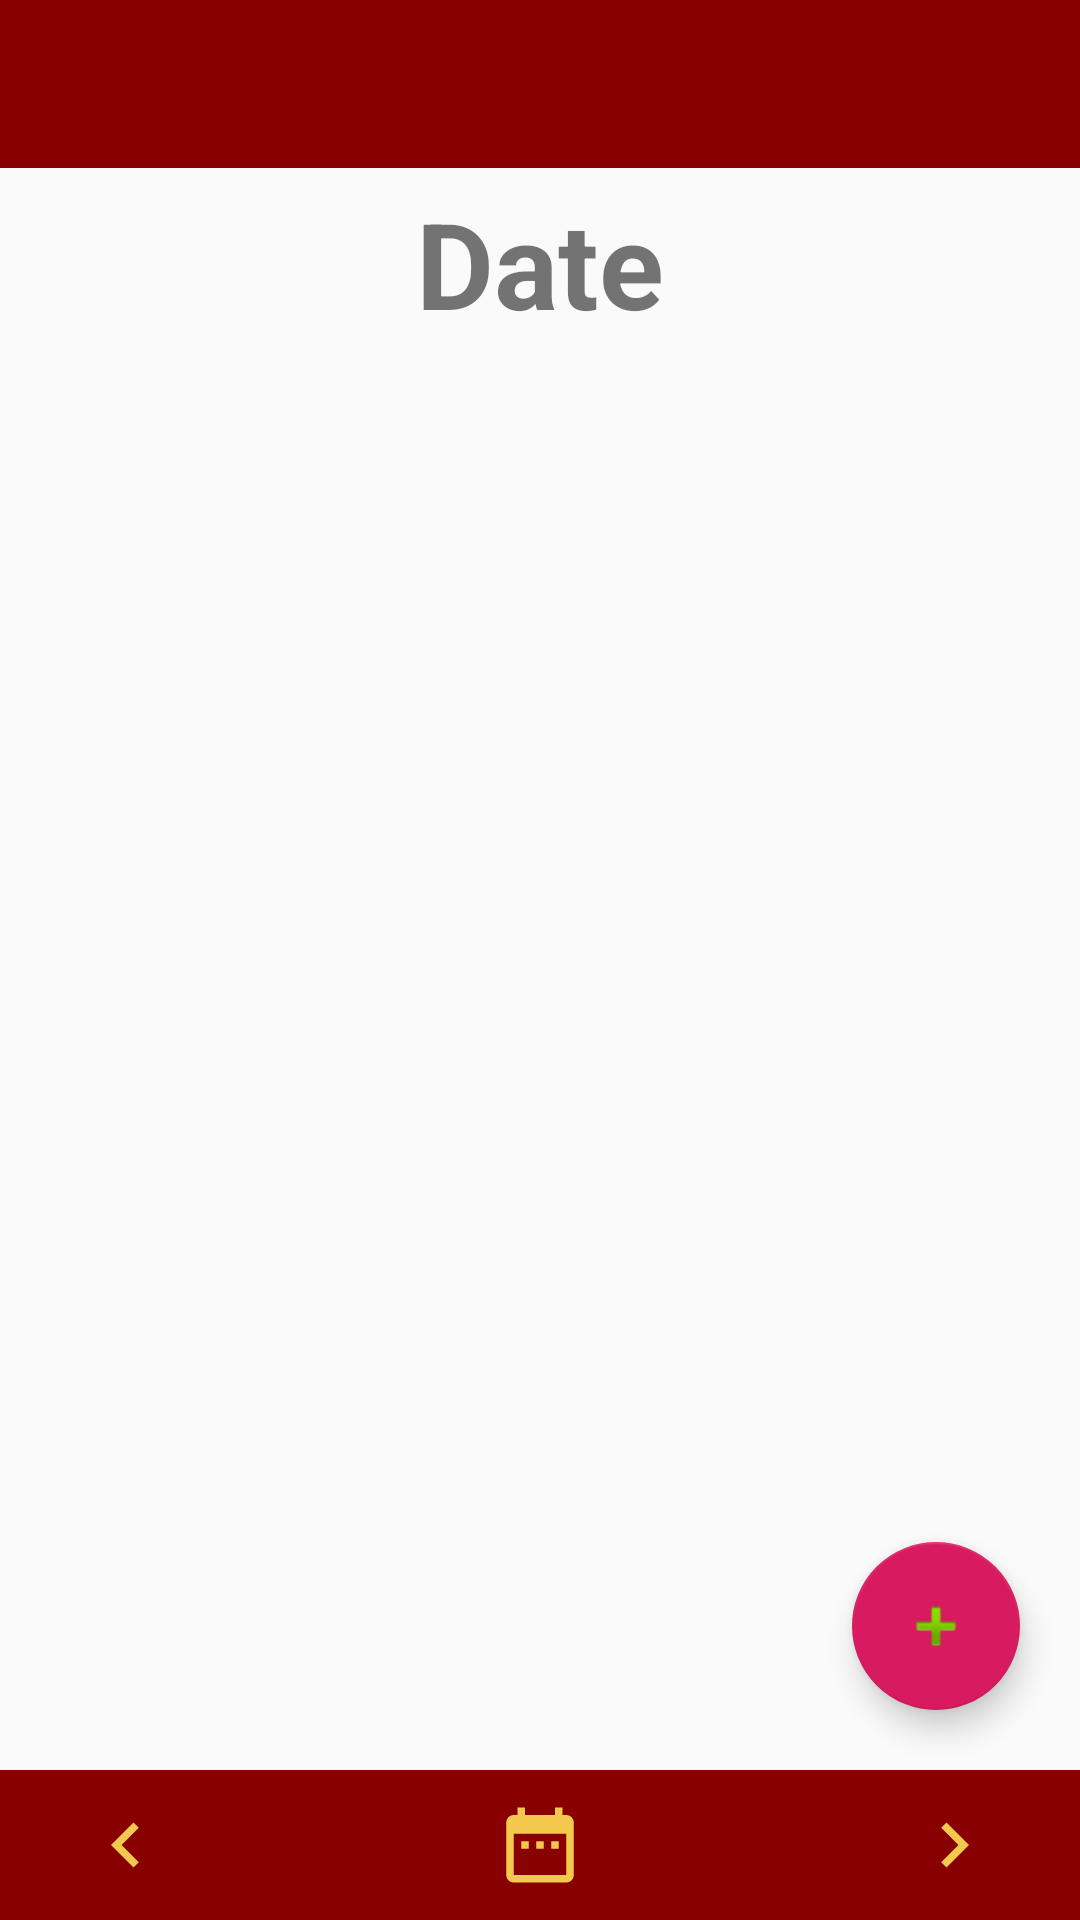

Layout XML and referenced resources for this Android screen:
<!-- AndroidManifest.xml: activity theme AppTheme.NoActionBar -->
<!-- res/layout/fragment_main.xml -->
<?xml version="1.0" encoding="utf-8"?>
<RelativeLayout xmlns:android="http://schemas.android.com/apk/res/android"
                                             xmlns:app="http://schemas.android.com/apk/res-auto"
                                             xmlns:tools="http://schemas.android.com/tools"
                                             android:id="@+id/constraintLayout"
                                             android:layout_width="match_parent"
                                             android:layout_height="match_parent"
                                             >
    <android.support.v7.widget.Toolbar
            android:id="@+id/toolbar"
            android:layout_width="match_parent"
            android:layout_height="?attr/actionBarSize"
            android:background="@color/colorRoseRed"
            app:popupTheme="@style/AppTheme.PopupOverlay" />

    <android.support.design.widget.FloatingActionButton
            android:layout_width="wrap_content"
            android:layout_height="match_parent"
            android:layout_above="@+id/buttons"
            android:layout_alignParentRight="true"
            android:layout_margin="20dp"
            app:srcCompat="@android:drawable/ic_input_add"
            android:id="@+id/schedule_fab"
    />

    <TextView android:layout_width="wrap_content"
              android:layout_height="wrap_content"
              android:id="@+id/date_id"
              android:text="@string/date_time"
              android:textStyle="bold"
              android:textSize="40sp"
              android:layout_centerHorizontal="true"
              android:layout_marginTop="5dp"
              android:layout_below="@id/toolbar"
    />
    <LinearLayout android:layout_width="match_parent"
                  android:layout_height="50dp"
                  android:id="@+id/buttons"
                  android:layout_alignParentBottom="true"
                  android:background="@color/colorRoseRed"
    >
        <ImageButton android:layout_width="wrap_content"
                android:layout_height="wrap_content"
                android:layout_weight="10"
                     android:background="@color/colorRoseRed"
                     android:src="@drawable/leftbutton"
                     android:layout_marginTop="10dp"

        />

        <ImageButton android:layout_width="wrap_content"
                android:layout_height="wrap_content"
                android:layout_weight="30"
                     android:background="@color/colorRoseRed"
                     android:src="@drawable/date"
                     android:layout_marginTop="10dp"
        />

        <ImageButton android:layout_width="wrap_content"
                android:layout_height="wrap_content"
                android:layout_weight="10"
                     android:background="@color/colorRoseRed"
                     android:src="@drawable/rightbutton"
                     android:layout_marginTop="10dp"
        />
    </LinearLayout>
    <include layout="@layout/calender_content"
             android:layout_height="match_parent"
             android:layout_width="match_parent"
              android:layout_below="@id/date_id"
             android:layout_above="@id/buttons"
             android:id="@+id/recycler_view_frag"
    />
</RelativeLayout>
<!-- res/layout/calender_content.xml (included above) -->
<?xml version="1.0" encoding="utf-8"?>
<android.support.v7.widget.RecyclerView xmlns:android="http://schemas.android.com/apk/res/android"
                                        android:layout_width="match_parent"
                                        android:layout_height="match_parent"
                                        xmlns:tools="http://schemas.android.com/tools"
                                        xmlns:app="http://schemas.android.com/apk/res-auto"
                                        tools:showIn="@layout/fragment_main"
                                        app:layout_behavior="@string/appbar_scrolling_view_behavior"
                                        android:id="@+id/recycler_view"
>

</android.support.v7.widget.RecyclerView>
<!-- resources referenced by this layout -->
<resources>
  <color name="colorRoseRed">#880000</color>
  <!-- drawable date (drawable) -->
  <?xml version="1.0" encoding="utf-8"?>
  <vector xmlns:android="http://schemas.android.com/apk/res/android"
          android:width="30dp"
          android:height="30dp"
          android:viewportWidth="24.0"
          android:viewportHeight="24.0">
      <path
              android:fillColor="@color/colorBackgournd"
              android:pathData="M9,11L7,11v2h2v-2zM13,11h-2v2h2v-2zM17,11h-2v2h2v-2zM19,4h-1L18,2h-2v2L8,4L8,2L6,2v2L5,4c-1.11,0 -1.99,0.9 -1.99,2L3,20c0,1.1 0.89,2 2,2h14c1.1,0 2,-0.9 2,-2L21,6c0,-1.1 -0.9,-2 -2,-2zM19,20L5,20L5,9h14v11z"/>
  </vector>
  <!-- drawable leftbutton (drawable) -->
  <?xml version="1.0" encoding="utf-8"?>
  <vector xmlns:android="http://schemas.android.com/apk/res/android"
          android:width="30dp"
          android:height="30dp"
          android:viewportWidth="24.0"
          android:viewportHeight="24.0">
      <path
              android:fillColor="@color/colorBackgournd"
              android:pathData="M15.41,7.41L14,6l-6,6 6,6 1.41,-1.41L10.83,12z"/>
  </vector>
  <!-- drawable rightbutton (drawable) -->
  <?xml version="1.0" encoding="utf-8"?>
  <vector xmlns:android="http://schemas.android.com/apk/res/android"
          android:width="30dp"
          android:height="30dp"
          android:viewportWidth="24.0"
          android:viewportHeight="24.0">
      <path
              android:fillColor="@color/colorBackgournd"
              android:pathData="M10,6L8.59,7.41 13.17,12l-4.58,4.59L10,18l6,-6z"/>
  </vector>
  <string name="date_time">Date</string>
  <style name="AppTheme.PopupOverlay" parent="ThemeOverlay.AppCompat.Light" />
  <style name="AppTheme.NoActionBar">
          <item name="windowActionBar">false</item>
          <item name="windowNoTitle">true</item>
      </style>
  <color name="colorBackgournd">#F2C94C</color>
</resources>
